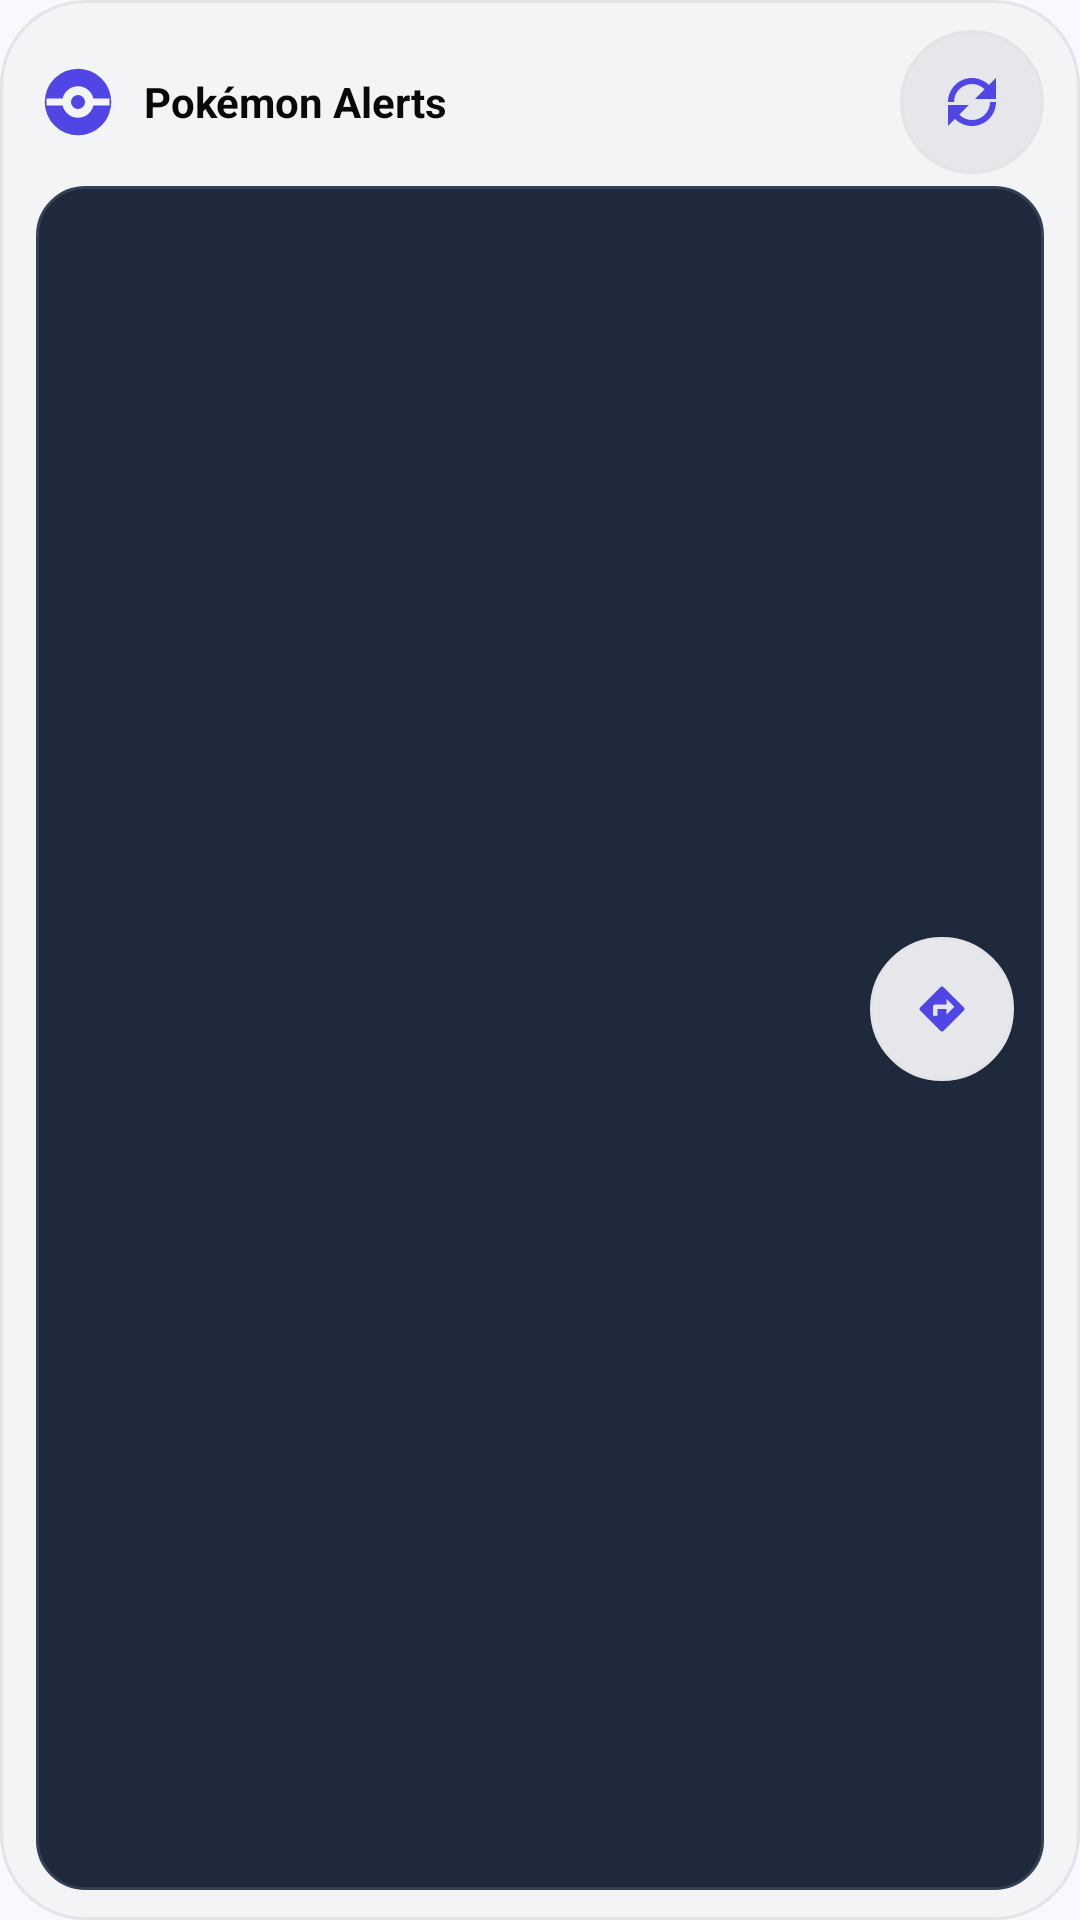

Here is an Android app screen rendered from its layout file. Give the layout XML and the strings, colors and styles it references.
<!-- AndroidManifest.xml: application theme Theme.PokemonAlertsV2 -->
<!-- res/layout/widget_alerts_compact.xml -->
<?xml version="1.0" encoding="utf-8"?>
<LinearLayout xmlns:android="http://schemas.android.com/apk/res/android"
    android:id="@+id/widget_root_compact"
    android:layout_width="match_parent"
    android:layout_height="match_parent"
    android:orientation="vertical"
    android:paddingStart="12dp"
    android:paddingEnd="12dp"
    android:paddingTop="10dp"
    android:paddingBottom="10dp"
    android:background="@drawable/widget_bg"
    android:gravity="center">

    <LinearLayout
        android:layout_width="match_parent"
        android:layout_height="48dp"
        android:orientation="horizontal"
        android:gravity="center_vertical">

        <RelativeLayout
            android:id="@+id/header_open_app_compact"
            android:layout_width="0dp"
            android:layout_height="match_parent"
            android:layout_weight="1"
            android:paddingEnd="4dp">

            <ImageView
                android:id="@+id/img_logo_compact"
                android:layout_width="28dp"
                android:layout_height="28dp"
                android:layout_alignParentStart="true"
                android:layout_centerVertical="true"
                android:layout_marginEnd="8dp"
                android:src="@drawable/ic_widget_pokeball"
                android:contentDescription="@string/widget_logo_cd" />

            <TextView
                android:id="@+id/tv_title_compact"
                android:layout_width="match_parent"
                android:layout_height="wrap_content"
                android:layout_centerVertical="true"
                android:layout_toEndOf="@id/img_logo_compact"
                android:text="@string/widget_title"
                android:textStyle="bold"
                android:textSize="14sp"
                android:textColor="@color/widget_on_surface"
                android:maxLines="2"
                android:ellipsize="end" />
        </RelativeLayout>

        <ImageButton
            android:id="@+id/btn_refresh_compact"
            android:layout_width="48dp"
            android:layout_height="48dp"
            android:background="@drawable/widget_icon_button_background"
            android:contentDescription="@string/refresh_alerts"
            android:tint="@color/widget_primary"
            android:src="@drawable/ic_refresh"
            android:padding="12dp" />
    </LinearLayout>

    <LinearLayout
        android:id="@+id/compact_alert_content"
        android:layout_width="match_parent"
        android:layout_height="0dp"
        android:layout_weight="1"
        android:layout_marginTop="4dp"
        android:orientation="vertical"
        android:gravity="center_vertical"
        android:paddingStart="10dp"
        android:paddingEnd="10dp"
        android:background="@drawable/widget_item_background">

        <LinearLayout
            android:layout_width="match_parent"
            android:layout_height="wrap_content"
            android:orientation="horizontal"
            android:gravity="center_vertical">

            <ImageView
                android:id="@+id/iv_compact_image"
                android:layout_width="48dp"
                android:layout_height="48dp"
                android:layout_marginEnd="8dp"
                android:contentDescription="@string/widget_alert_image_cd"
                android:scaleType="centerCrop" />

            <TextView
                android:id="@+id/tv_compact_alert_title"
                android:layout_width="0dp"
                android:layout_height="wrap_content"
                android:layout_weight="1"
                android:textSize="15sp"
                android:textStyle="bold"
                android:textColor="@color/widget_on_surface"
                android:maxLines="1"
                android:ellipsize="end" />

            <TextView
                android:id="@+id/tv_compact_count"
                android:layout_width="wrap_content"
                android:layout_height="wrap_content"
                android:layout_marginStart="6dp"
                android:textSize="11sp"
                android:textStyle="bold"
                android:textColor="@color/widget_primary"
                android:maxLines="1" />

            <ImageButton
                android:id="@+id/btn_compact_navigate"
                android:layout_width="48dp"
                android:layout_height="48dp"
                android:layout_marginStart="4dp"
                android:background="@drawable/widget_icon_button_background"
                android:contentDescription="@string/widget_navigate_cd"
                android:padding="12dp"
                android:src="@drawable/ic_navigate"
                android:tint="@color/widget_primary" />
        </LinearLayout>

        <LinearLayout
            android:layout_width="match_parent"
            android:layout_height="wrap_content"
            android:layout_marginTop="3dp"
            android:orientation="horizontal"
            android:gravity="center_vertical">

            <TextView
                android:id="@+id/tv_compact_meta"
                android:layout_width="0dp"
                android:layout_height="wrap_content"
                android:layout_weight="1"
                android:textSize="12sp"
                android:textStyle="bold"
                android:textColor="@color/widget_primary"
                android:maxLines="1"
                android:ellipsize="end" />

            <TextView
                android:id="@+id/tv_compact_countdown"
                android:layout_width="wrap_content"
                android:layout_height="wrap_content"
                android:layout_marginStart="6dp"
                android:textSize="12sp"
                android:textStyle="bold"
                android:textColor="@color/widget_warning"
                android:maxLines="1" />
        </LinearLayout>
    </LinearLayout>

</LinearLayout>
<!-- resources referenced by this layout -->
<resources>
  <color name="widget_on_surface">#09090B</color>
  <color name="widget_primary">#4F46E5</color>
  <color name="widget_warning">#F59E0B</color>
  <!-- drawable ic_navigate (drawable) -->
  <?xml version="1.0" encoding="utf-8"?>
  <vector xmlns:android="http://schemas.android.com/apk/res/android"
      android:width="18dp"
      android:height="18dp"
      android:viewportWidth="24"
      android:viewportHeight="24"
      android:tint="@color/widget_primary">
      <path
          android:fillColor="@android:color/white"
          android:pathData="M21.71,11.29l-9,-9c-0.39,-0.39 -1.02,-0.39 -1.41,0l-9,9c-0.39,0.39 -0.39,1.02 0,1.41l9,9c0.39,0.39 1.02,0.39 1.41,0l9,-9c0.39,-0.38 0.39,-1.01 0,-1.41zM14,14.5V12h-4v3H8v-4c0,-0.55 0.45,-1 1,-1h5V7.5l3.5,3.5 -3.5,3.5z" />
  </vector>
  <!-- drawable ic_refresh (drawable) -->
  <vector xmlns:android="http://schemas.android.com/apk/res/android"
      android:width="24dp"
      android:height="24dp"
      android:viewportWidth="24"
      android:viewportHeight="24">
      <path
          android:fillColor="@android:color/white"
          android:pathData="M17.65,6.35C16.2,4.9 14.21,4 12,4c-4.42,0 -8,3.58 -8,8h2c0,-3.31 2.69,-6 6,-6 1.66,0 3.14,0.69 4.22,1.78L13,11h7V4l-2.35,2.35zM6.35,17.65C7.8,19.1 9.79,20 12,20c4.42,0 8,-3.58 8,-8h-2c0,3.31 -2.69,6 -6,6 -1.66,0 -3.14,-0.69 -4.22,-1.78L11,13H4v7l2.35,-2.35z"/>
  </vector>
  <!-- drawable ic_widget_pokeball (drawable) -->
  <?xml version="1.0" encoding="utf-8"?>
  <vector xmlns:android="http://schemas.android.com/apk/res/android"
      android:width="24dp"
      android:height="24dp"
      android:viewportWidth="24"
      android:viewportHeight="24">
      <path
          android:fillColor="@color/widget_primary"
          android:pathData="M12,2.5a9.5,9.5 0,1 1,0 19a9.5,9.5 0,1 1,0 -19" />
      <path
          android:fillColor="@color/widget_background"
          android:pathData="M3,11h18v2h-18z" />
      <path
          android:fillColor="@color/widget_background"
          android:pathData="M12,7.5a4.5,4.5 0,1 1,0 9a4.5,4.5 0,1 1,0 -9" />
      <path
          android:fillColor="@color/widget_primary"
          android:pathData="M12,10a2,2 0,1 1,0 4a2,2 0,1 1,0 -4" />
  </vector>
  <!-- drawable widget_bg (drawable) -->
  <?xml version="1.0" encoding="utf-8"?>
  <shape xmlns:android="http://schemas.android.com/apk/res/android"
      android:shape="rectangle">
      <solid android:color="@color/widget_background" />
      <corners android:radius="28dp" />
      <stroke
          android:width="1dp"
          android:color="@color/widget_outline" />
  </shape>
  <!-- drawable widget_icon_button_background (drawable) -->
  <?xml version="1.0" encoding="utf-8"?>
  <shape xmlns:android="http://schemas.android.com/apk/res/android"
      android:shape="rectangle">
      <solid android:color="@color/widget_surface_variant" />
      <corners android:radius="24dp" />
      <stroke
          android:width="1dp"
          android:color="@color/widget_outline" />
  </shape>
  <!-- drawable widget_item_background (drawable) -->
  <?xml version="1.0" encoding="utf-8"?>
  <shape xmlns:android="http://schemas.android.com/apk/res/android"
      android:shape="rectangle">
      <solid android:color="#1E293B" /> 
      <corners android:radius="16dp" />
      <stroke
          android:width="1dp"
          android:color="#334155" /> 
  </shape>
  <string name="refresh_alerts">Refresh alerts</string>
  <string name="widget_alert_image_cd">Alert image</string>
  <string name="widget_logo_cd">Pokémon Alerts logo</string>
  <string name="widget_navigate_cd">Navigate to alert</string>
  <string name="widget_title">Pokémon Alerts</string>
  <style name="Theme.PokemonAlertsV2" parent="android:Theme.Material.Light.NoActionBar" />
  <color name="widget_background">#F3F4F6</color>
  <color name="widget_outline">#E4E4E7</color>
  <color name="widget_surface_variant">#E5E7EB</color>
</resources>
